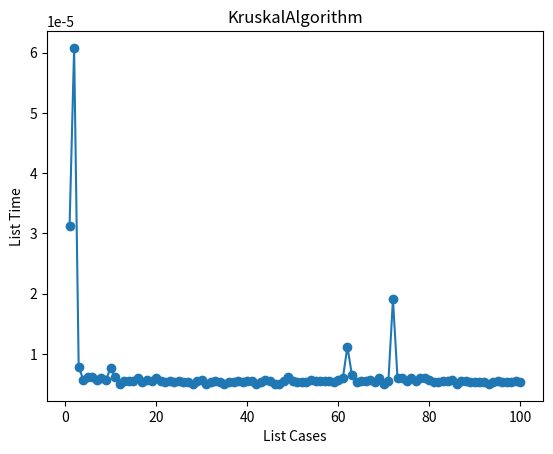

This chart was generated by the following Python code:
from collections import defaultdict
import time
import numpy as np
import matplotlib.pyplot as plt
class Graph():
    def __init__(self, nodes):
        self.N = nodes
        self.inputGraph = []
 
    def Edge(self, v1, v2, weight):
        self.inputGraph.append([v1, v2, weight])
 
    def findSetOfElement(self, parent, element):
        if parent[element] == element:
            return element

        return self.findSetOfElement(parent, parent[element])
 
    def Union(self, parent, degree, x, y):
        xRoot = self.findSetOfElement(parent, x)
        yRoot = self.findSetOfElement(parent, y)
 
        if degree[xRoot] < degree[yRoot]:
            parent[xRoot] = yRoot
            
        elif degree[xRoot] > degree[yRoot]:
            parent[yRoot] = xRoot
 
        else:
            parent[yRoot] = xRoot
            degree[xRoot] += 1
 
    def KruskalAlgorithm(self):
        result = []
        parent = []
        degree = []
        element = 0
        index = 0
        self.inputGraph = sorted(self.inputGraph, key = lambda item: item[2])
 
        for node in range(self.N):
            parent.append(node)
            degree.append(0)
 
        while index < self.N - 1:
            v1, v2, weight = self.inputGraph[element]
            element = element + 1
            x = self.findSetOfElement(parent, v1)
            y = self.findSetOfElement(parent, v2)
 
            if x != y:
                index = index + 1
                result.append([v1, v2, weight])
                self.Union(parent, degree, x, y)
 
        lowestCost = 0

        print("Cạnh \tTrọng số")

        for v1, v2, weight in result:
            lowestCost += weight

            print("%d %d \t %d" % (v1, v2, weight))

        print("--> Giá trị của cây bao trùm nhỏ nhất =", lowestCost)

def Test():
    T = []
    Cases = []
    for i in range(1,101):
        G = Graph(6)
        G.Edge(0, 1, 2)
        G.Edge(2, 3, 1)
        G.Edge(3, 5, 2)
        G.Edge(1, 5, 1)
        G.Edge(4, 0, 2)
        start = time.time()
        G.KruskalAlgorithm()
        T.append(time.time() - start)
        Cases.append(i)
    plt.plot(Cases, T, "-o")
    plt.xlabel('List Cases')
    plt.ylabel('List Time')
    plt.title('KruskalAlgorithm') 
    plt.show()
Test()